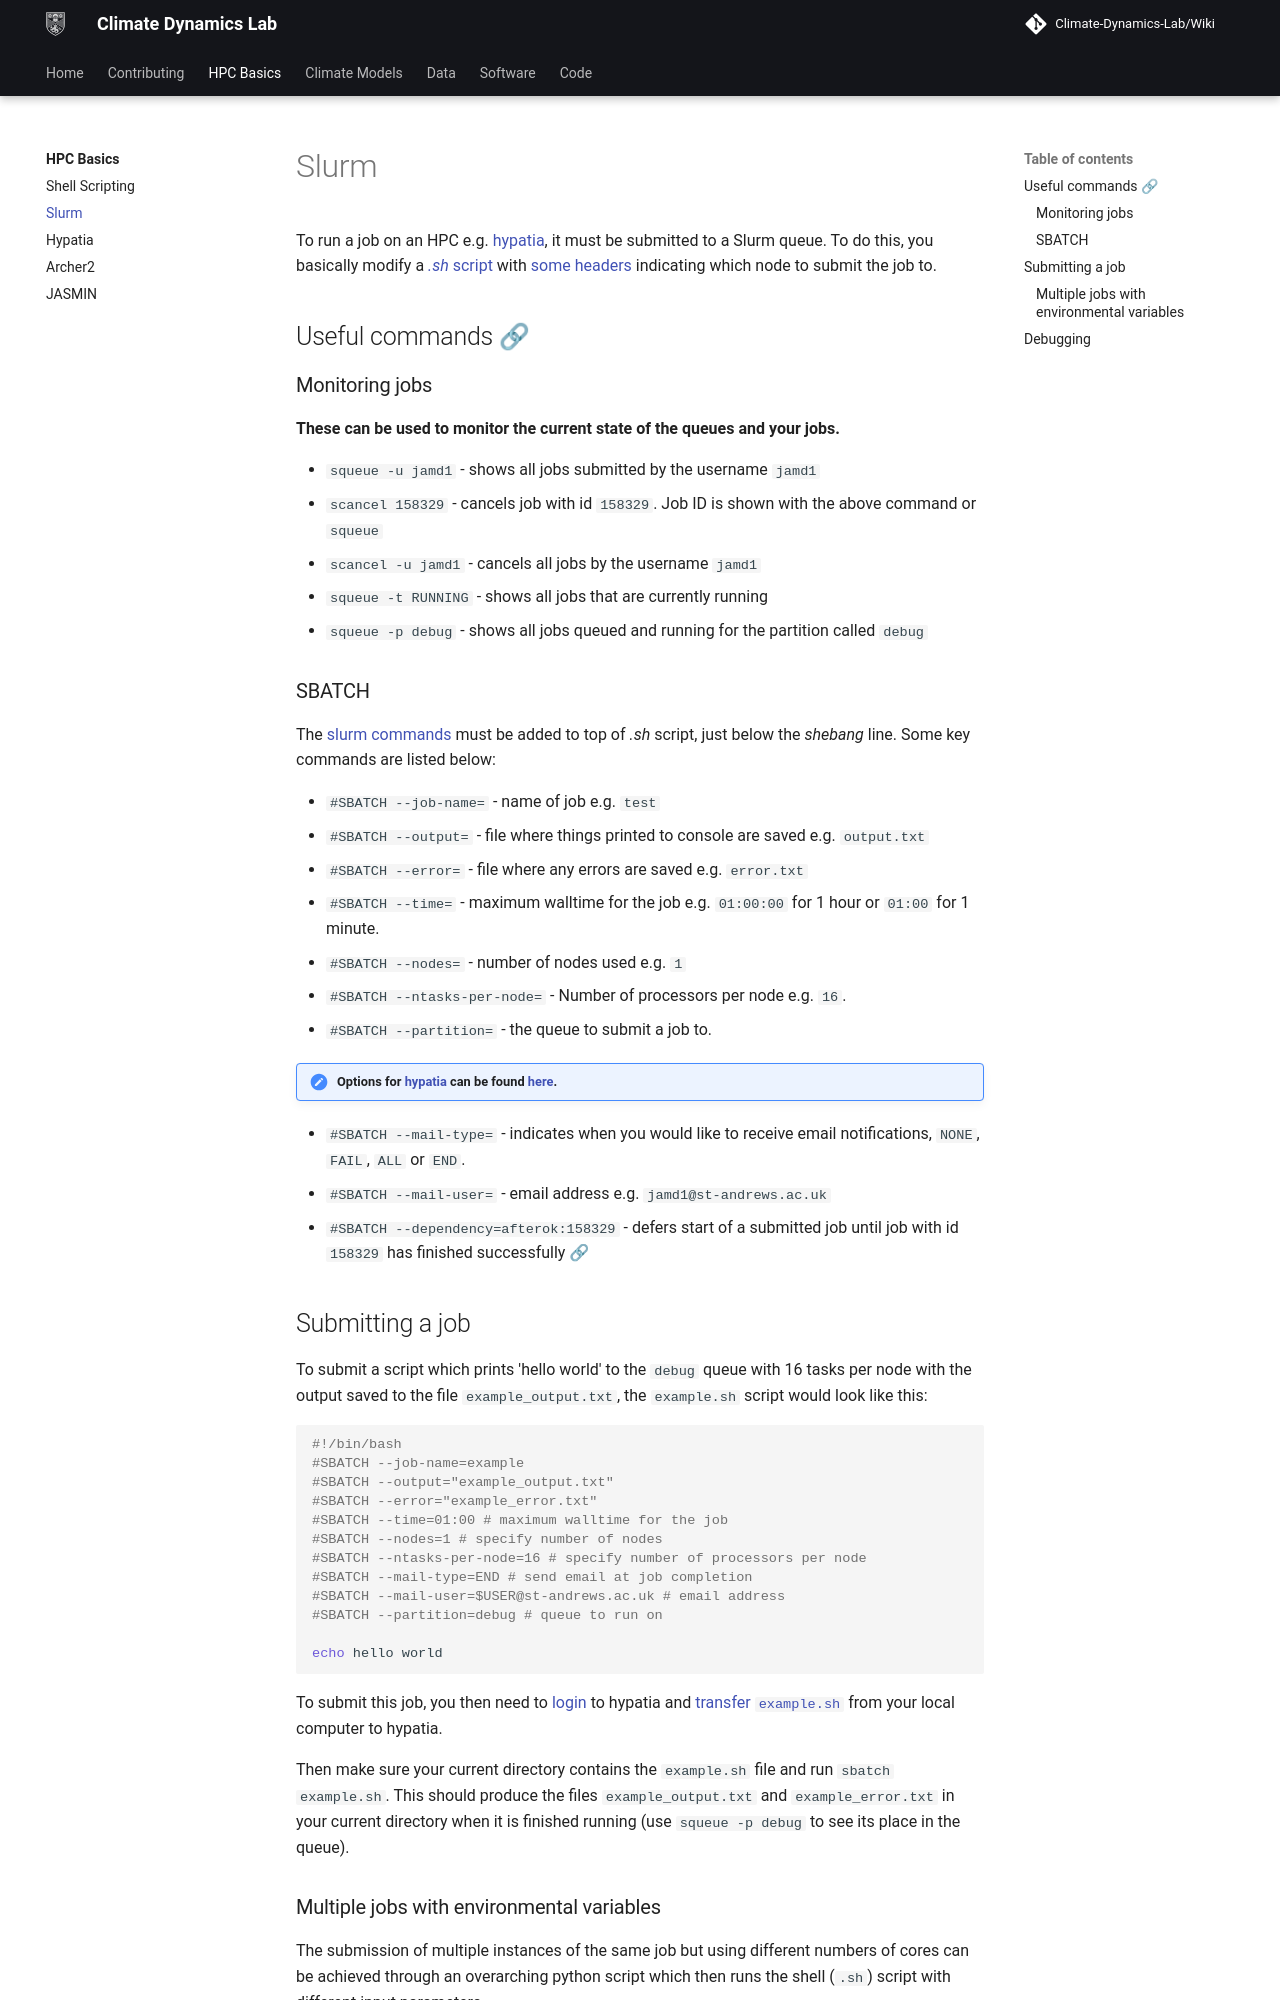

repository: Climate-Dynamics-Lab/Wiki · page: hpc_basics/slurm/index.html · generator: mkdocs

# Slurm

To run a job on an HPC e.g. [hypatia](hypatia.md), it must be submitted to a Slurm queue. To do this, you basically
modify a [*.sh* script](shell_scripting.md) with [some headers](#sbatch) indicating which node to submit the job to.

## Useful commands [🔗](https://slurm.schedmd.com/pdfs/summary.pdf)  
### Monitoring jobs  
**These can be used to monitor the current state of the queues and your jobs.**

- `squeue -u jamd1` - shows all jobs submitted by the username `jamd1`  
- `scancel 158329` - cancels job with id `158329`. Job ID is shown with the above command or `squeue`  
- `scancel -u jamd1` - cancels all jobs by the username `jamd1`  
- `squeue -t RUNNING` - shows all jobs that are currently running  
- `squeue -p debug` - shows all jobs queued and running for the partition called `debug`  
### SBATCH
The [slurm commands](https://slurm.schedmd.com/sbatch.html) must be added to top of *.sh* script,
just below the *shebang* line. Some key commands are listed below:

- `#SBATCH --job-name=` - name of job e.g. `test`  
- `#SBATCH --output=` - file where things printed to console are saved e.g. `output.txt`  
- `#SBATCH --error=` - file where any errors are saved e.g. `error.txt`  
- `#SBATCH --time=` - maximum walltime for the job e.g. `01:00:00` for 1 hour or `01:00` for 1 minute.  
- `#SBATCH --nodes=` - number of nodes used e.g. `1`  
- `#SBATCH --ntasks-per-node=` - Number of processors per node e.g. `16`.
- `#SBATCH --partition=` - the queue to submit a job to. </br>
!!! note "Options for [hypatia](hypatia.md) can be found [here](https://www.st-andrews.ac.uk/high-performance-computing/help-and-contact/using/)."
- `#SBATCH --mail-type=` - indicates when you would like to receive email notifications, `NONE`, `FAIL`, `ALL` or `END`.  
- `#SBATCH --mail-user=` - email address e.g. `jamd1@st-andrews.ac.uk`  
- `#SBATCH --dependency=afterok:158329` - defers start of a submitted job until job with id `158329` 
has finished successfully [🔗](https://slurm.schedmd.com/sbatch.html#OPT_dependency)

## Submitting a job
To submit a script which prints 'hello world' to the `debug` queue with
16 tasks per node with the output saved to the file `example_output.txt`, the `example.sh` script would look like this:

```bash
#!/bin/bash
#SBATCH --job-name=example
#SBATCH --output="example_output.txt"
#SBATCH --error="example_error.txt"
#SBATCH --time=01:00 # maximum walltime for the job
#SBATCH --nodes=1 # specify number of nodes
#SBATCH --ntasks-per-node=16 # specify number of processors per node
#SBATCH --mail-type=END # send email at job completion
#SBATCH --mail-user=$USER@st-andrews.ac.uk # email address
#SBATCH --partition=debug # queue to run on

echo hello world
```

To submit this job, you then need to [login](hypatia.md#login) to hypatia and 
[transfer `example.sh`](hypatia.md#file-transfer) from your local computer to hypatia.

Then make sure your current directory contains the `example.sh` file and run `sbatch example.sh`. 
This should produce the files `example_output.txt` and `example_error.txt` in your current directory
when it is finished running (use `squeue -p debug` to see its place in the queue).
